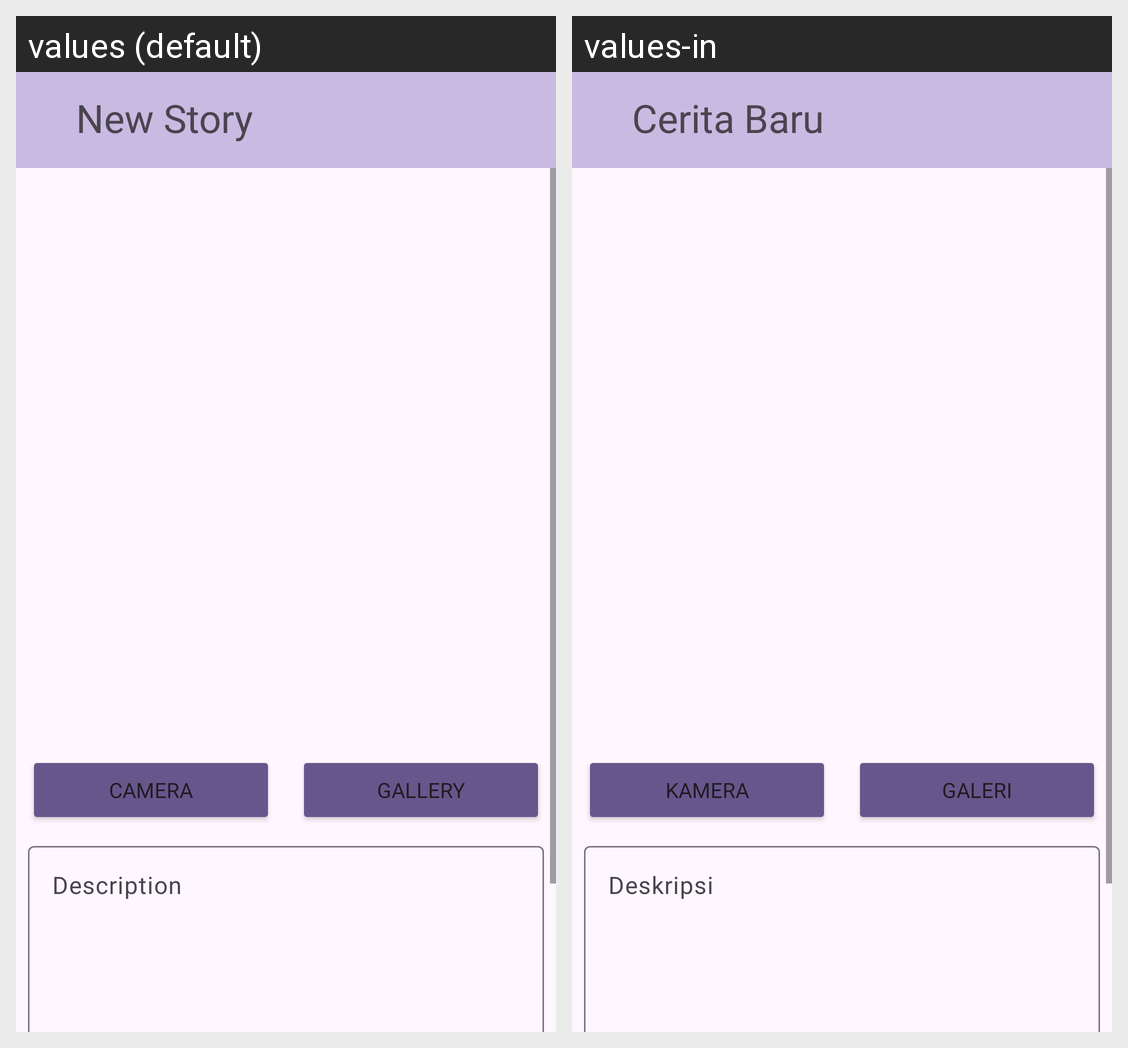

The same Android screen rendered under two of its app's locales, left to right. List the strings drawn on it with the default value and each locale's translation.
Android screen res/layout/activity_upload.xml rendered under 2 locales, left to right: values (default), values-in. Device: Nexus 5 (rendered at 1080×1920; each locale shown at half size, 540×960, under a caption strip naming it); theme Theme.SubmissionAwalAndroidIntermediate.
Strings drawn on this screen, with the default value and each locale's value (text and hints the layout hard-codes, and strings that could not be matched under every locale, appear in the picture but are not listed):

new_story
  values: New Story
  values-in: Cerita Baru

camera
  values: Camera
  values-in: Kamera

gallery
  values: Gallery
  values-in: Galeri

description
  values: Description
  values-in: Deskripsi
